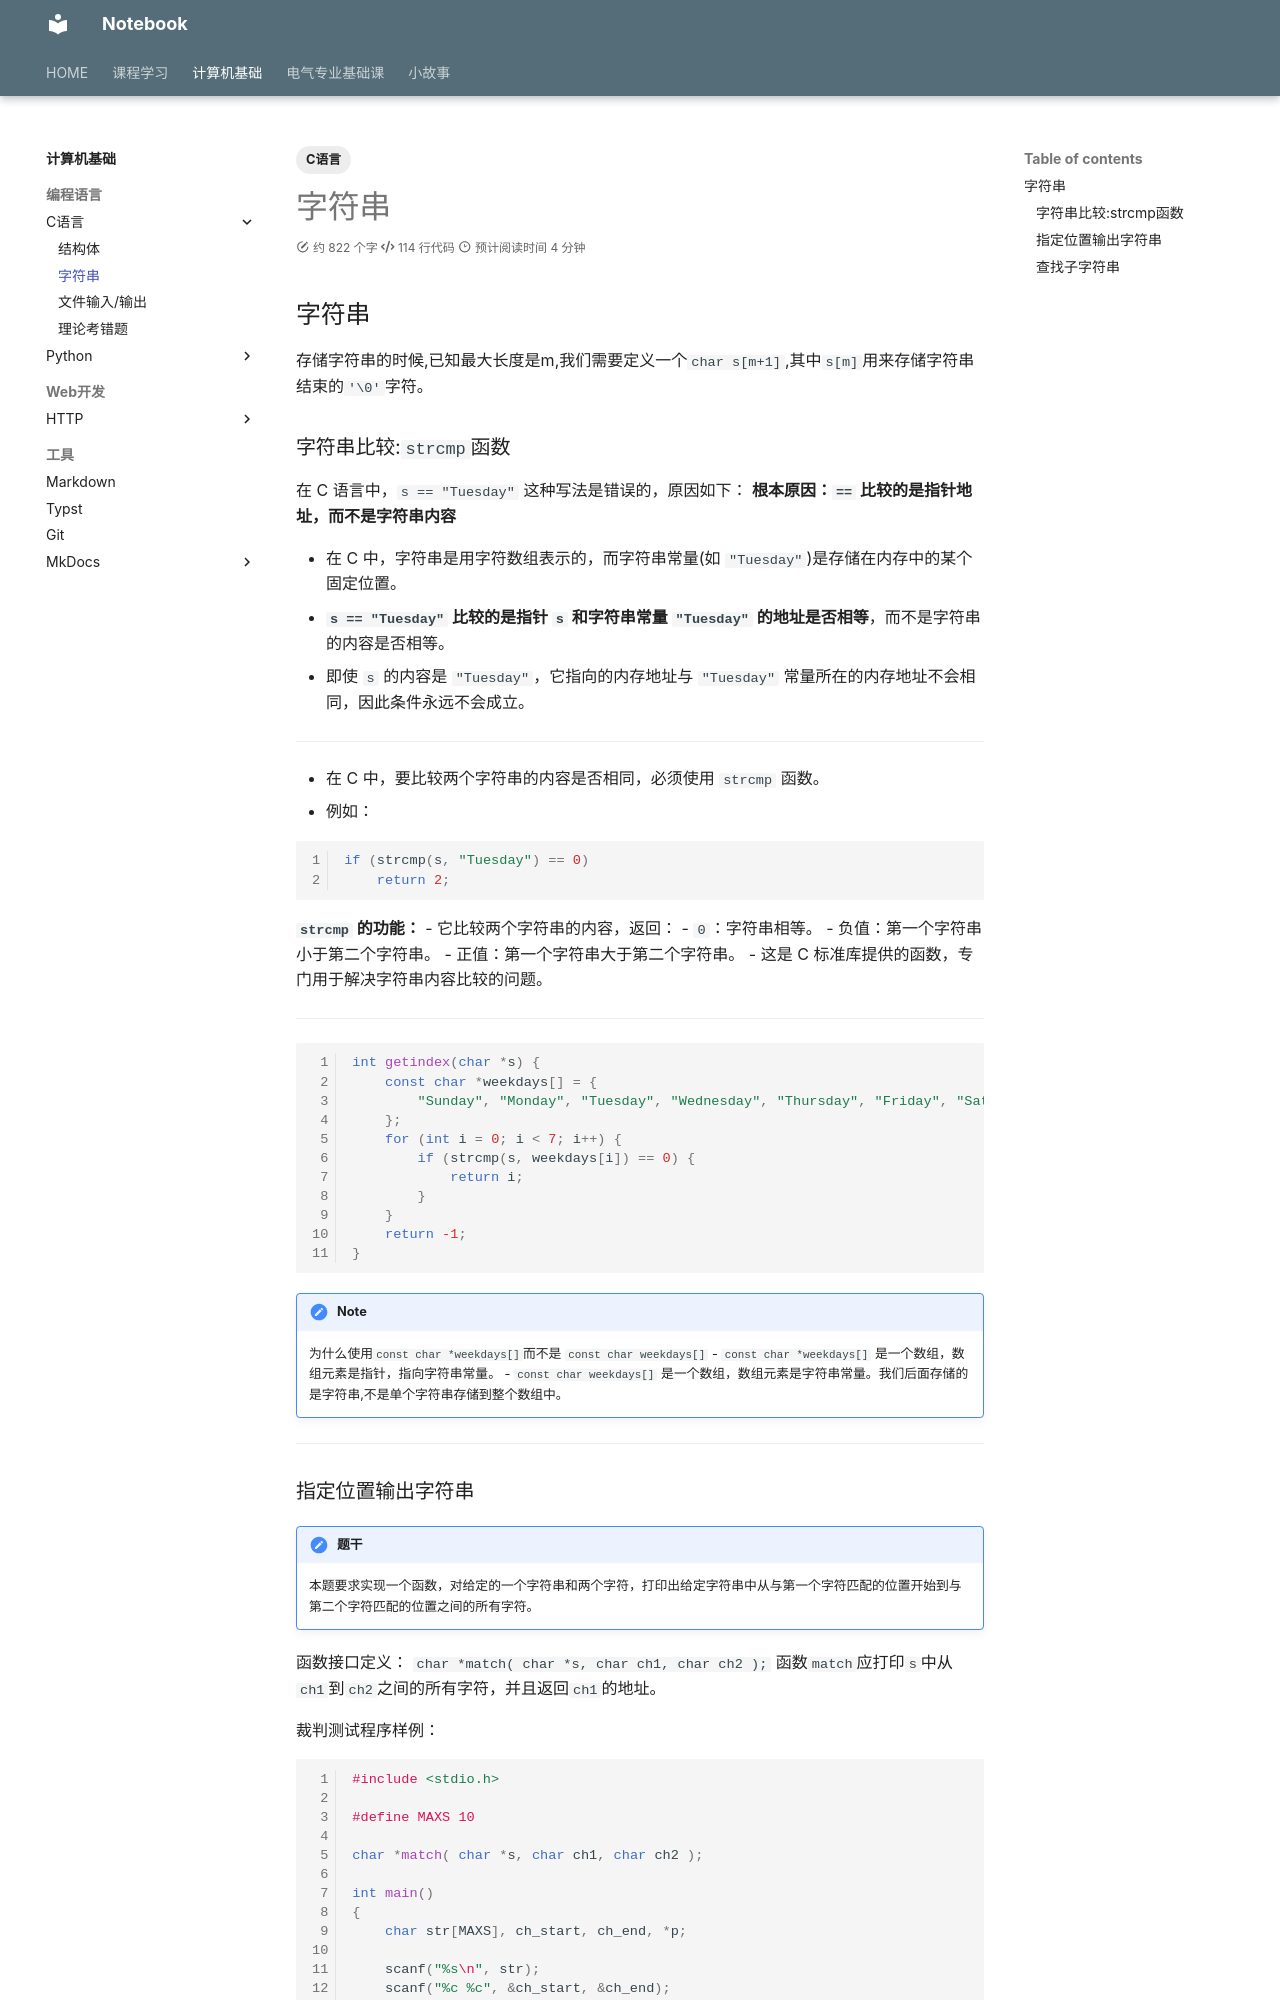

repository: IIIILing/notebook · page: CS/C/字符串/index.html · generator: mkdocs

---
title: 字符串
tags:
  - C语言
---

## 字符串

存储字符串的时候,已知最大长度是m,我们需要定义一个`char s[m+1]`,其中`s[m]`用来存储字符串结束的`'\0'`字符。


### 字符串比较:`strcmp`函数

在 C 语言中，`s == "Tuesday"` 这种写法是错误的，原因如下：
**根本原因：`==` 比较的是指针地址，而不是字符串内容**

- 在 C 中，字符串是用字符数组表示的，而字符串常量(如 `"Tuesday"`)是存储在内存中的某个固定位置。
- **`s == "Tuesday"` 比较的是指针 `s` 和字符串常量 `"Tuesday"` 的地址是否相等**，而不是字符串的内容是否相等。
- 即使 `s` 的内容是 `"Tuesday"`，它指向的内存地址与 `"Tuesday"` 常量所在的内存地址不会相同，因此条件永远不会成立。

---

- 在 C 中，要比较两个字符串的内容是否相同，必须使用 `strcmp` 函数。
- 例如：

  ```c
  if (strcmp(s, "Tuesday") == 0)
      return 2;
  ```

  **`strcmp` 的功能：**
  - 它比较两个字符串的内容，返回：
    - `0`：字符串相等。
    - 负值：第一个字符串小于第二个字符串。
    - 正值：第一个字符串大于第二个字符串。
  - 这是 C 标准库提供的函数，专门用于解决字符串内容比较的问题。

---

```c
int getindex(char *s) {
    const char *weekdays[] = {
        "Sunday", "Monday", "Tuesday", "Wednesday", "Thursday", "Friday", "Saturday"
    };
    for (int i = 0; i < 7; i++) {
        if (strcmp(s, weekdays[i]) == 0) {
            return i;
        }
    }
    return -1;
}

```

!!! note 
    为什么使用`const char *weekdays[]`而不是 `const char weekdays[]`
    - `const char *weekdays[]` 是一个数组，数组元素是指针，指向字符串常量。
    - `const char weekdays[]` 是一个数组，数组元素是字符串常量。我们后面存储的是字符串,不是单个字符串存储到整个数组中。

---
